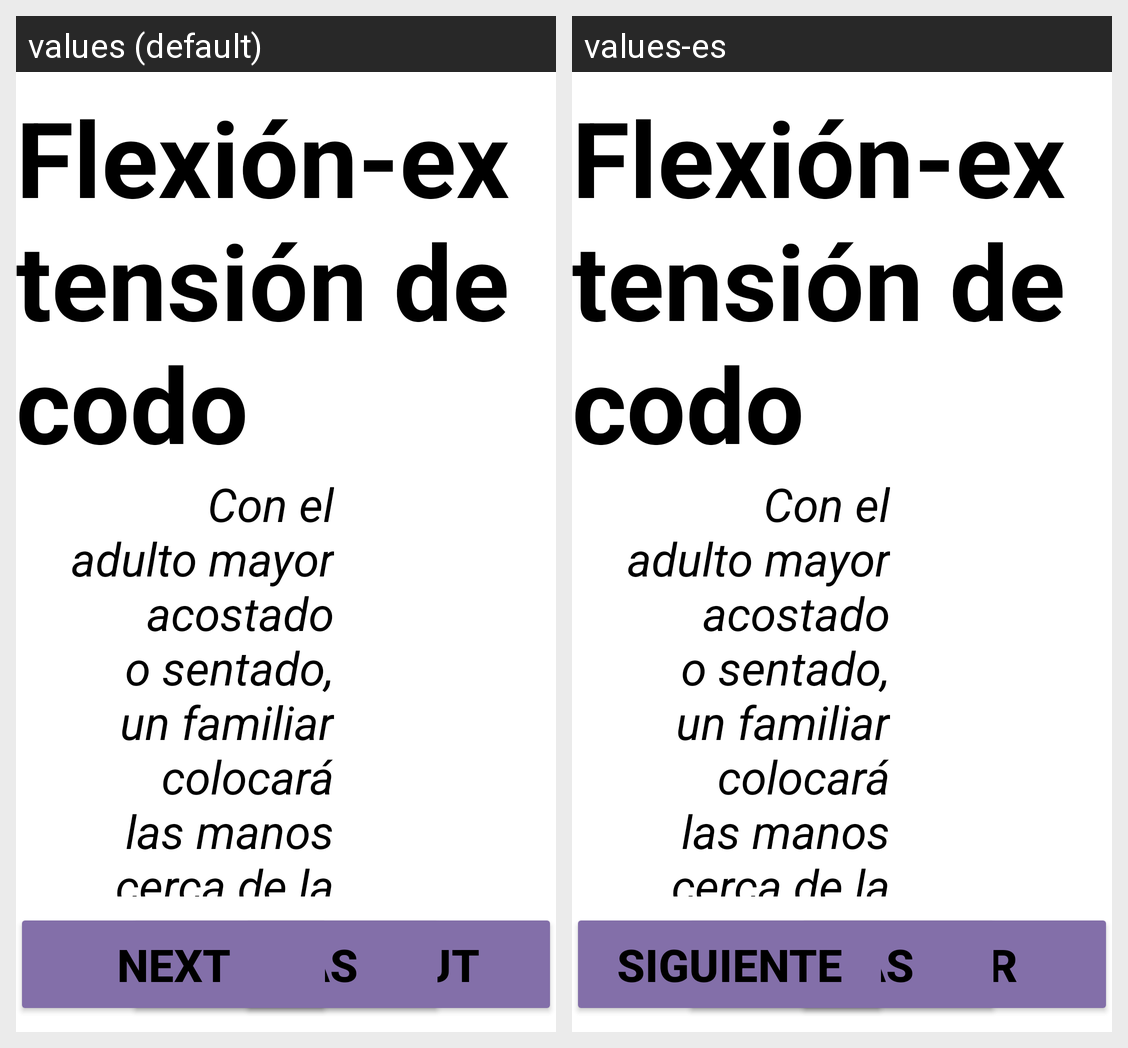

Here is an Android app screen in its default locale and in the app's own translations. Write out the translated-string differences for the strings that appear on this screen.
Android screen res/layout/fragment_recom3_exer_fragment3.xml rendered under 2 locales, left to right: values (default), values-es. Device: Nexus 5 (rendered at 1080×1920; each locale shown at half size, 540×960, under a caption strip naming it); theme AppTheme.
Strings drawn on this screen, with the default value and each locale's value (text and hints the layout hard-codes, and strings that could not be matched under every locale, appear in the picture but are not listed):

btn_goOut
  values: Go out
  values-es: Salir

btn_next
  values: Next
  values-es: Siguiente
